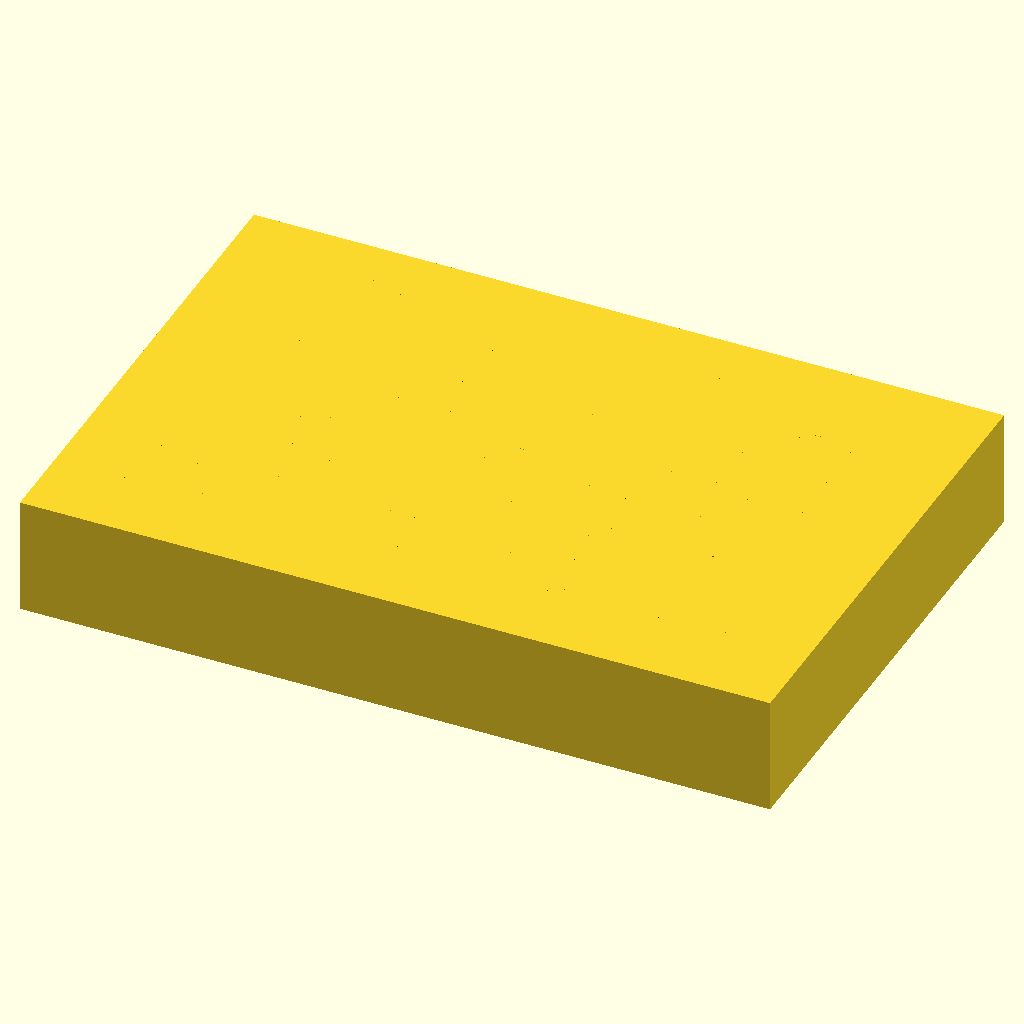
Cell 1: rendered with the file's own defaults.
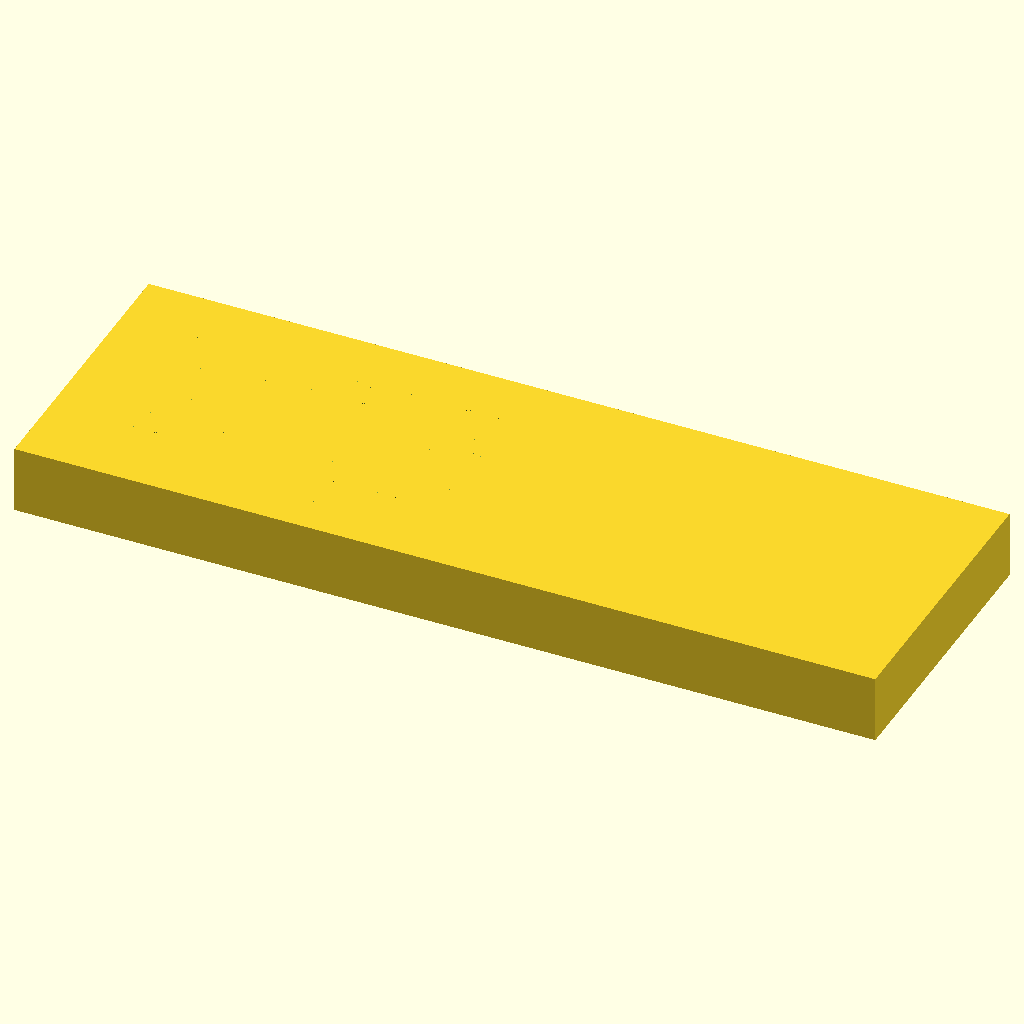
Cell 2: length_X = 255.52 (everything else at default).
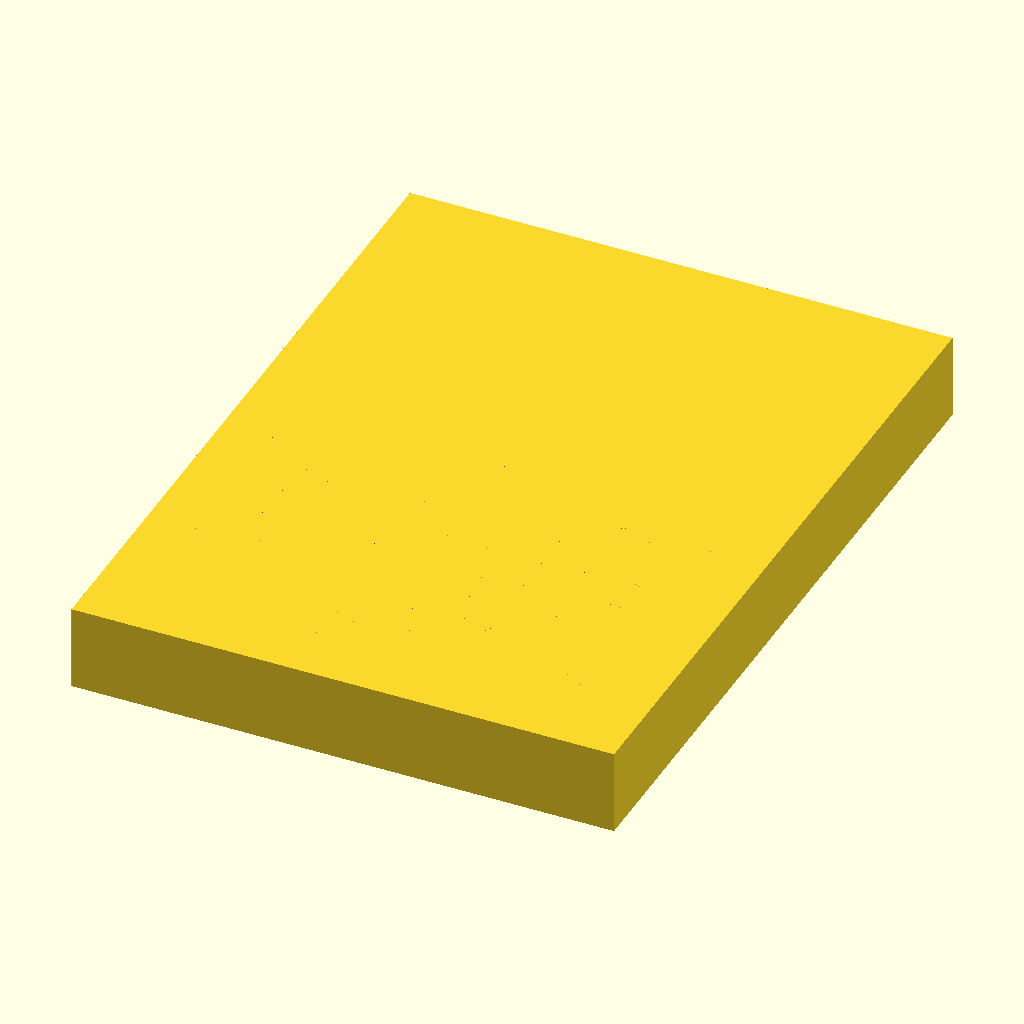
Cell 3: the same model with width_Y = 170.96.
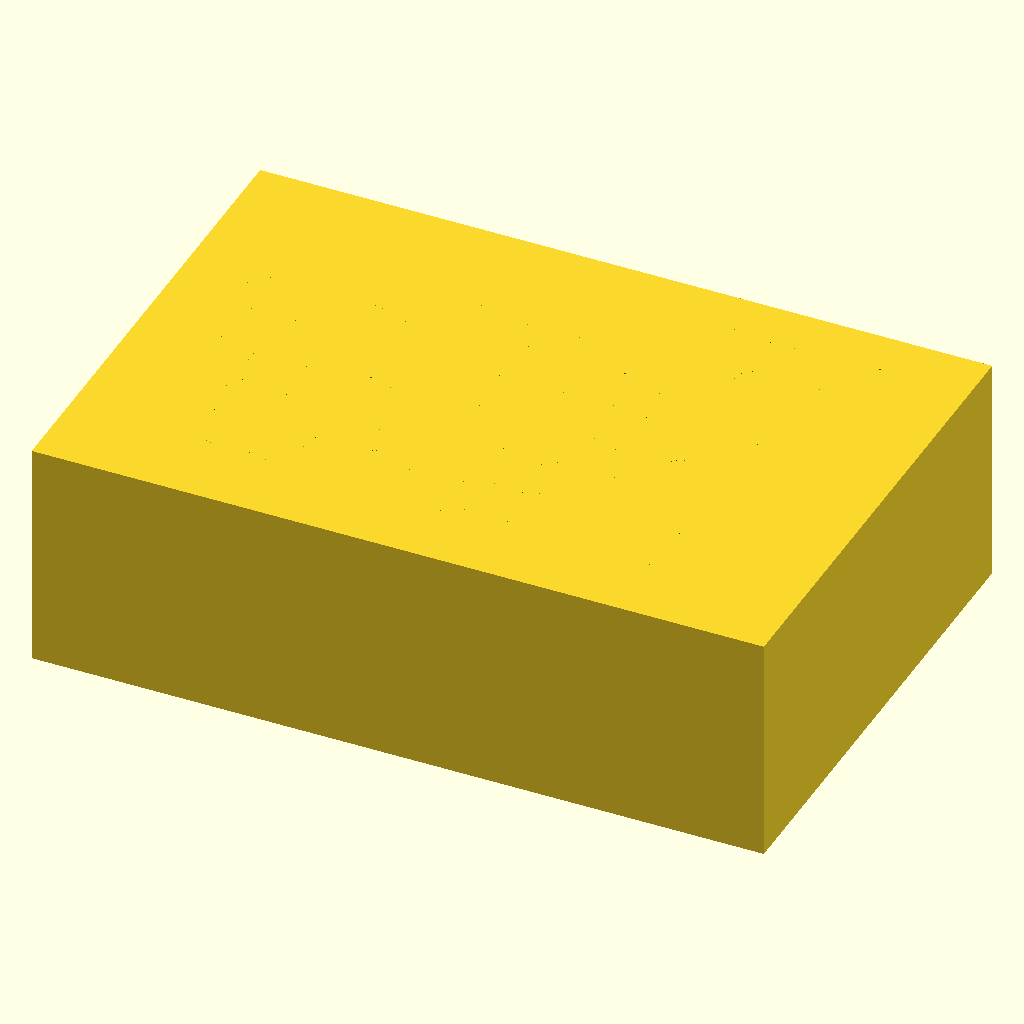
Cell 4 — height_Z set to 40, the other parameters unchanged.
All cells are drawn from the same view direction (rotation 55°, 0°, 25°, orthographic, colour scheme Cornfield), but the view is re-fitted for each cell, so position and scale can differ between cells as well as the parameter.
Source of the model, bench/results/main-tiiny/code/tiiny_Qwen_Qwen3-30B-A3B-Instruct/pcr_tube_rack_sbs_s2_a0.scad:
// Dimensions for 96-well PCR tube rack (ANSI/SLAS footprint)
$fn = 64;

// Overall dimensions
length_X = 127.76;   // Length along X-axis
width_Y = 85.48;    // Width along Y-axis
height_Z = 20.0;    // Height of rack

// Hole grid parameters
num_rows = 8;     // 8 rows along Y (A to H)
num_cols = 12;    // 12 columns along X (1 to 12)
hole_diameter = 6.2; // Diameter of each through-hole
hole_spacing_X = 9.0; // Center-to-center spacing along X
hole_spacing_Y = 9.0; // Center-to-center spacing along Y

// Position of first hole (A1) relative to left and back edges
offset_X = 14.38;   // From left edge
offset_Y = 11.24; // From back edge

// Chamfer parameters
chamfer_leg = 5.0; // Length of each leg of 45-degree chamfer
chamfer_angle = 45;   // Chamfer angle

// Calculate hole centers
// We'll generate hole positions using for loops

// Create the base block
cube(size = [length_X, width_Y, height_Z], center = true);

// Subtract holes for 96 wells
difference() {
    cube(size = [length_X, width_Y, height_Z], center = true);
    
    for (col = [0 : num_cols - 1]) {
        for (row = [0 : num_rows - 1]) {
            // Calculate center of each hole
            x_pos = -length_X / 2 + offset_X + col * hole_spacing_X;
            y_pos = -width_Y / 2 + offset_Y + row * hole_spacing_Y;
            
            // Create a cylinder hole through the entire rack
            cylinder(h = height_Z + 0.1, d = hole_diameter, center = true, $fn = 64);
            translate([x_pos, y_pos, 0]) {
                cylinder(h = height_Z + 0.1, d = hole_diameter, center = true, $fn = 64);
            }
        }
    }
}

// Chamfer at A1 corner (front-left bottom corner in standard orientation)
// A1 is at (left, back) = (-length_X/2 + offset_X, -width_Y/2 + offset_Y)
// So chamfer is on the negative X and negative Y side

// We'll chamfer the vertical edge at the A1 corner: the edge where X = -length_X/2 and Y = -width_Y/2
// We'll cut a 45-degree chamfer with 5 mm legs

// Define the chamfer region: a pyramid-like cut from the A1 corner
// We'll use a difference with a pyramid (cone) that extends from the A1 corner

// Position of A1 corner (in local coordinates)
A1_x = -length_X / 2 + offset_X;
A1_y = -width_Y / 2 + offset_Y;

// Create a chamfer pyramid: a square pyramid with 45-degree faces
// The chamfer extends 5 mm along both X and Y directions from the corner
// So we define a pyramid that goes from the A1 corner outward in -X and -Y, but only where it intersects the rack

// We'll use a polyhedron to define a chamfered pyramid with 4 faces
// The chamfer is a 45-degree bevel on the vertical edge at A1

// The chamfer will be a 4-sided pyramid with:
// - Apex at (A1_x - chamfer_leg, A1_y - chamfer_leg, 0) — but this is outside the block
// Instead, we define a chamfer that cuts from the A1 corner inward at 45 degrees

// We'll define a chamfer shape that starts at the A1 corner and cuts inward at 45 degrees
// The chamfer is a 45-degree bevel on the vertical edge at the A1 corner

// We'll use a polyhedron that defines a pyramid with 4 faces:
// - 4 base points: 5 mm from A1 along -X and -Y, at z = 0 and z = height_Z
// - 1 apex: at (A1_x - chamfer_leg, A1_y - chamfer_leg, height_Z)

// But actually, we want a chamfer that removes material from the vertical edge at the A1 corner.
// The chamfer is a 45-degree bevel on the edge where X = -length_X/2 and Y = -width_Y/2.

// We'll define a pyramid that starts at the A1 corner and extends 5 mm along both X and Y directions at 45 degrees.
// The chamfer is a 45-degree cut from the top and bottom of the vertical edge.

// We'll define a polyhedron that removes a tetrahedron-like shape from the corner.

// The chamfer is a 45-degree bevel on the vertical edge at the A1 corner.
// It removes a pyramid with:
// - Apex at (A1_x - chamfer_leg, A1_y - chamfer_leg, height_Z)
// - Base: a square at z = 0, from (A1_x - chamfer_leg, A1_y - chamfer_leg, 0) to (A1_x, A1_y, 0)
// But that's not correct.

// Correct approach: the chamfer is a 45-degree bevel on the vertical edge at the A1 corner.
// It removes a region that is 5 mm long along both the X and Y directions from the corner, at 45 degrees.

// We'll define a chamfer as a polyhedron with 5 points:
// - The apex of the chamfer is at (A1_x - chamfer_leg, A1_y - chamfer_leg, height_Z)
// - The base is a square at z = 0: from (A1_x - chamfer_leg, A1_y - chamfer_leg, 0) to (A1_x, A1_y, 0)
// But that would be a pyramid that goes from the top to the base.

// Actually, the chamfer is a 45-degree bevel on the vertical edge at the A1 corner.
// It removes a region that is bounded by:
// - A plane at 45 degrees in the XZ plane
// - A plane at 45 degrees in the YZ plane
// - The two vertical faces

// We'll define a polyhedron that represents the chamfer region to be removed.

// The chamfer is a 45-degree bevel on the vertical edge at the A1 corner.
// It removes a region that is 5 mm long along both X and Y directions from the corner.
// The chamfer is a square pyramid with:
// - Apex at (A1_x - chamfer_leg, A1_y - chamfer_leg, height_Z)
// - Base: a square at z = 0 from (A1_x - chamfer_leg, A1_y - chamfer_leg, 0) to (A1_x, A1_y, 0)

// But that would be a pyramid that extends from the top to the base.

// Actually, the chamfer is a 45-degree bevel on the edge, so it's a tetrahedron with:
// - 4 vertices:
//   - P1: (A1_x - chamfer_leg, A1_y - chamfer_leg, height_Z)  // apex
//   - P2: (A1_x, A1_y - chamfer_leg, height_Z)            // top edge
//   - P3: (A1_x - chamfer_leg, A1_y, height_Z)        // top edge
//   - P4: (A1_x, A1_y, height_Z)                        // top corner

// But that's not correct.

// Correct method: the chamfer is a 45-degree bevel on the vertical edge at the A1 corner.
// It removes a region that is bounded by:
// - A plane at 45 degrees in the XZ plane: from (A1_x, A1_y, 0) to (A1_x - chamfer_leg, A1_y, height_Z)
// - A plane at 45 degrees in the YZ plane: from (A1_x, A1_y, 0) to (A1_x, A1_y - chamfer_leg, height_Z)
// - The vertical face at X = A1_x (but this is not correct)

// Actually, the chamfer is a 45-degree bevel on the vertical edge at the A1 corner.
// The edge is at (A1_x, A1_y) and extends from z = 0 to z = height_Z.
// The chamfer removes a region that is 5 mm long along both X and Y directions from the corner.

// We'll define a polyhedron that removes a tetrahedron with:
// - 4 vertices:
//   - A: (A1_x, A1_y, 0)  // corner at bottom
//   - B: (A1_x - chamfer_leg, A1_y, 0)  // 5 mm along -X at bottom
Parameter table extracted from the source (name, type, default, range or options):
length_X: number, default 127.76
width_Y: number, default 85.48
height_Z: number, default 20
num_rows: number, default 8
num_cols: number, default 12
hole_diameter: number, default 6.2
hole_spacing_X: number, default 9
hole_spacing_Y: number, default 9
offset_X: number, default 14.38
offset_Y: number, default 11.24
chamfer_leg: number, default 5
chamfer_angle: number, default 45
